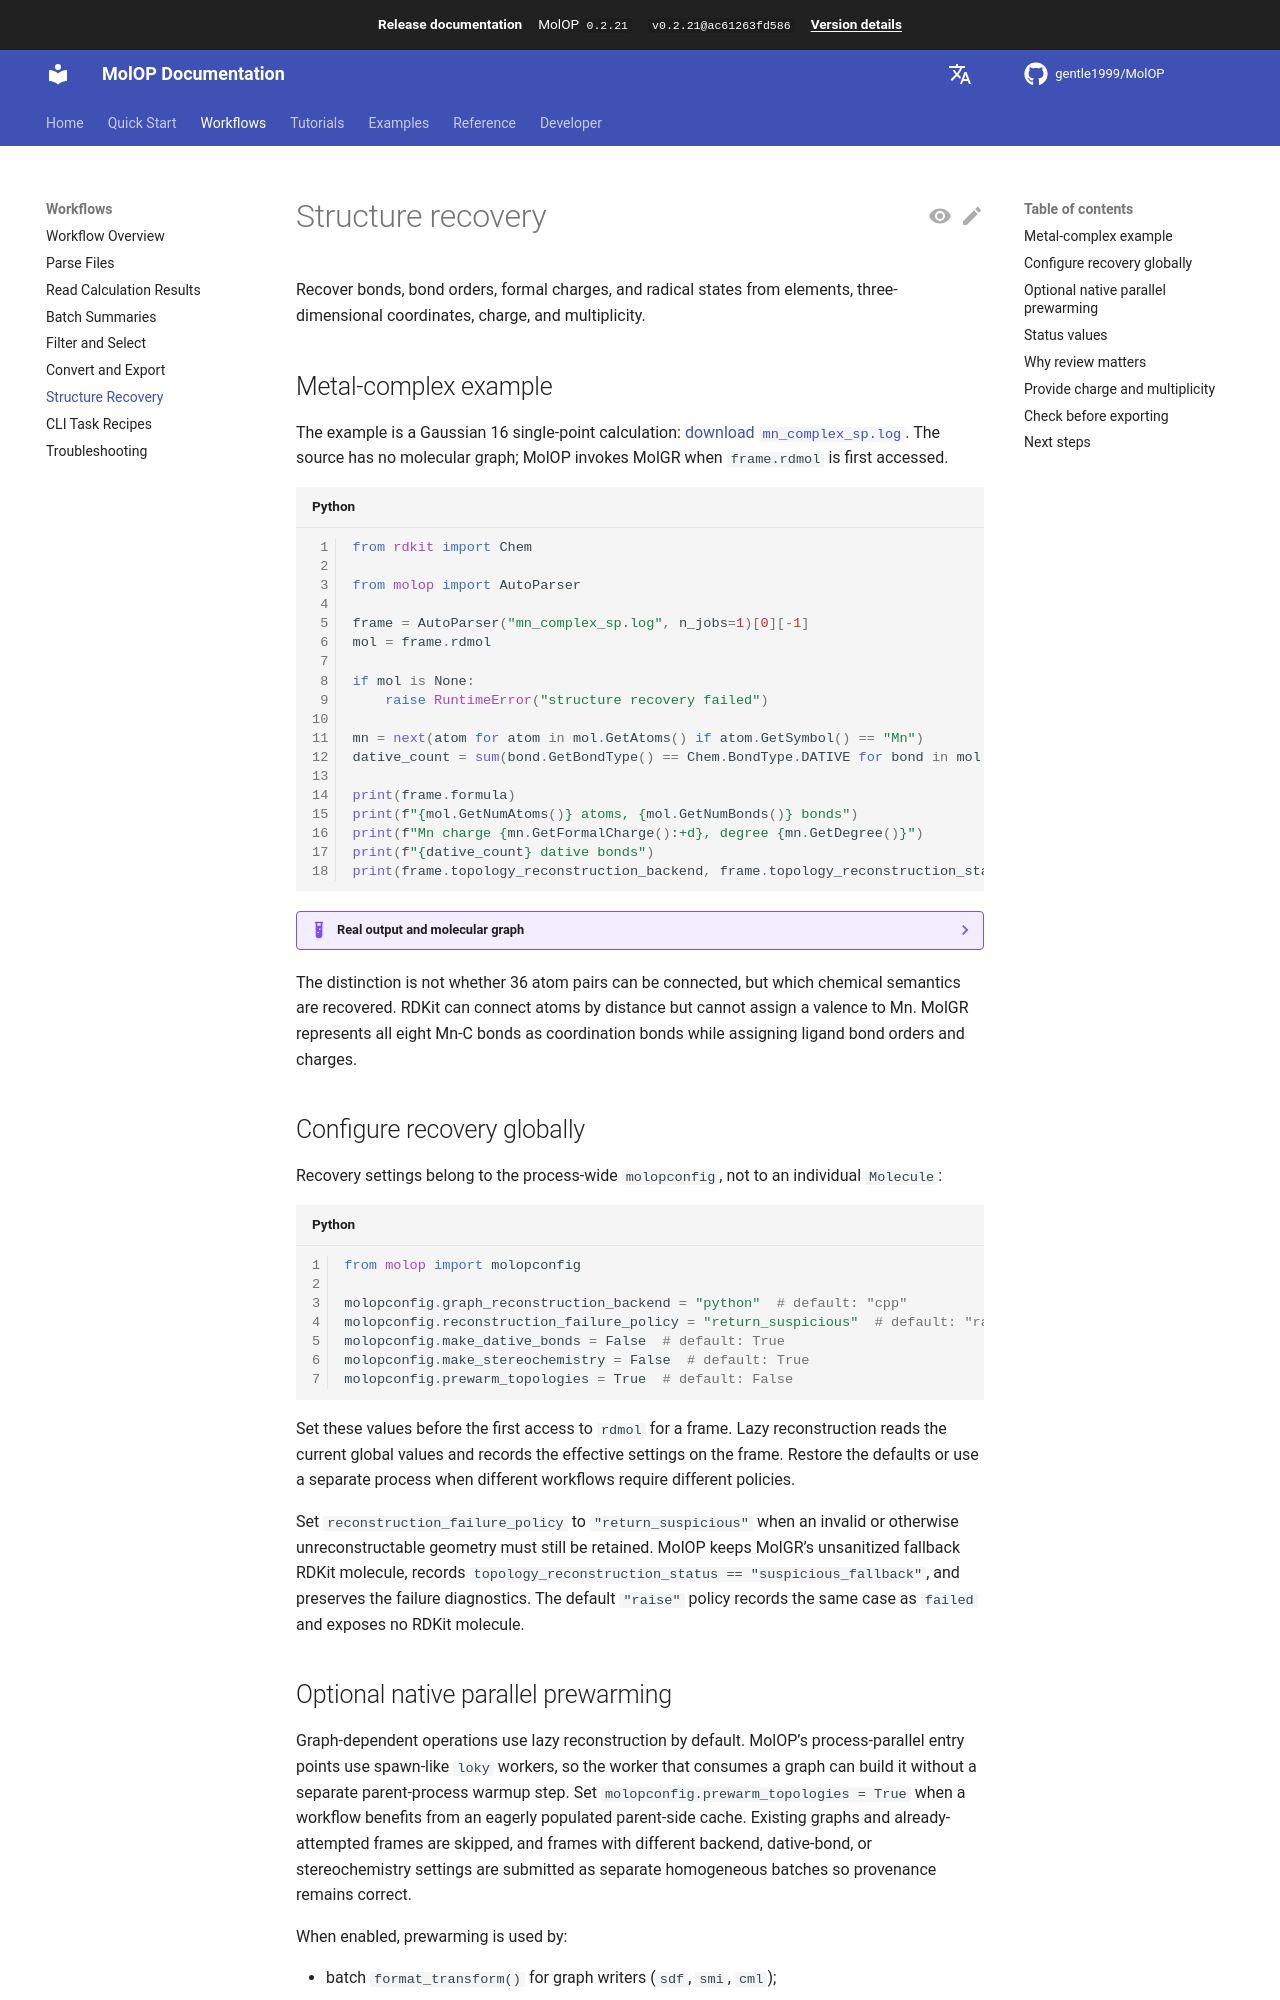

repository: gentle1999/MolOP · page: 0.2.21/en/guides/structure-recovery/index.html · generator: mkdocs

# Structure recovery

Recover bonds, bond orders, formal charges, and radical states from elements, three-dimensional
coordinates, charge, and multiplicity.

## Metal-complex example

The example is a Gaussian 16 single-point calculation:
[download `mn_complex_sp.log`](../../assets/examples/mn_complex_sp.log). The source has no molecular
graph; MolOP invokes MolGR when `frame.rdmol` is first accessed.

```python
from rdkit import Chem

from molop import AutoParser

frame = AutoParser("mn_complex_sp.log", n_jobs=1)[0][-1]
mol = frame.rdmol

if mol is None:
    raise RuntimeError("structure recovery failed")

mn = next(atom for atom in mol.GetAtoms() if atom.GetSymbol() == "Mn")
dative_count = sum(bond.GetBondType() == Chem.BondType.DATIVE for bond in mol.GetBonds())

print(frame.formula)
print(f"{mol.GetNumAtoms()} atoms, {mol.GetNumBonds()} bonds")
print(f"Mn charge {mn.GetFormalCharge():+d}, degree {mn.GetDegree()}")
print(f"{dative_count} dative bonds")
print(frame.topology_reconstruction_backend, frame.topology_reconstruction_status)
```

??? example "Real output and molecular graph"

    ```text
    C12H15MnO3P+
    32 atoms, 36 bonds
    Mn charge +1, degree 8
    8 dative bonds
    cpp succeeded
    ```

    ![Raw coordinates, RDKit distance connectivity, and the MolGR reconstruction for a metal complex](../../assets/examples/mn_complex_graph_reconstruction.svg)

    | Treatment | Bonds | Mn coordination | Result |
    | --- | ---: | --- | --- |
    | Raw XYZ | 0 | None | Elements and coordinates only |
    | RDKit `DetermineConnectivity` | 36 | 8 `SINGLE` bonds | Distance connectivity without bond-order semantics |
    | RDKit `DetermineBonds(charge=1)` | - | - | Raises `ValueError` because Mn has no predefined valence |
    | MolGR | 36 | 8 `DATIVE` bonds | Also recovers ligand bond orders, formal charges, and coordination bonds |

    The SVG is generated from the three real molecular objects for the same calculation with
    MolOP's default `rdkit-dof` drawer. The script does not edit SVG paths by hand.

The distinction is not whether 36 atom pairs can be connected, but which chemical semantics are
recovered. RDKit can connect atoms by distance but cannot assign a valence to Mn. MolGR represents
all eight Mn-C bonds as coordination bonds while assigning ligand bond orders and charges.

## Configure recovery globally

Recovery settings belong to the process-wide `molopconfig`, not to an individual `Molecule`:

```python
from molop import molopconfig

molopconfig.graph_reconstruction_backend = "python"  # default: "cpp"
molopconfig.reconstruction_failure_policy = "return_suspicious"  # default: "raise"
molopconfig.make_dative_bonds = False  # default: True
molopconfig.make_stereochemistry = False  # default: True
molopconfig.prewarm_topologies = True  # default: False
```

Set these values before the first access to `rdmol` for a frame. Lazy reconstruction reads the
current global values and records the effective settings on the frame. Restore the defaults or use a
separate process when different workflows require different policies.

Set `reconstruction_failure_policy` to `"return_suspicious"` when an invalid or otherwise
unreconstructable geometry must still be retained. MolOP keeps MolGR's unsanitized fallback RDKit
molecule, records `topology_reconstruction_status == "suspicious_fallback"`, and preserves the
failure diagnostics. The default `"raise"` policy records the same case as `failed` and exposes no
RDKit molecule.
